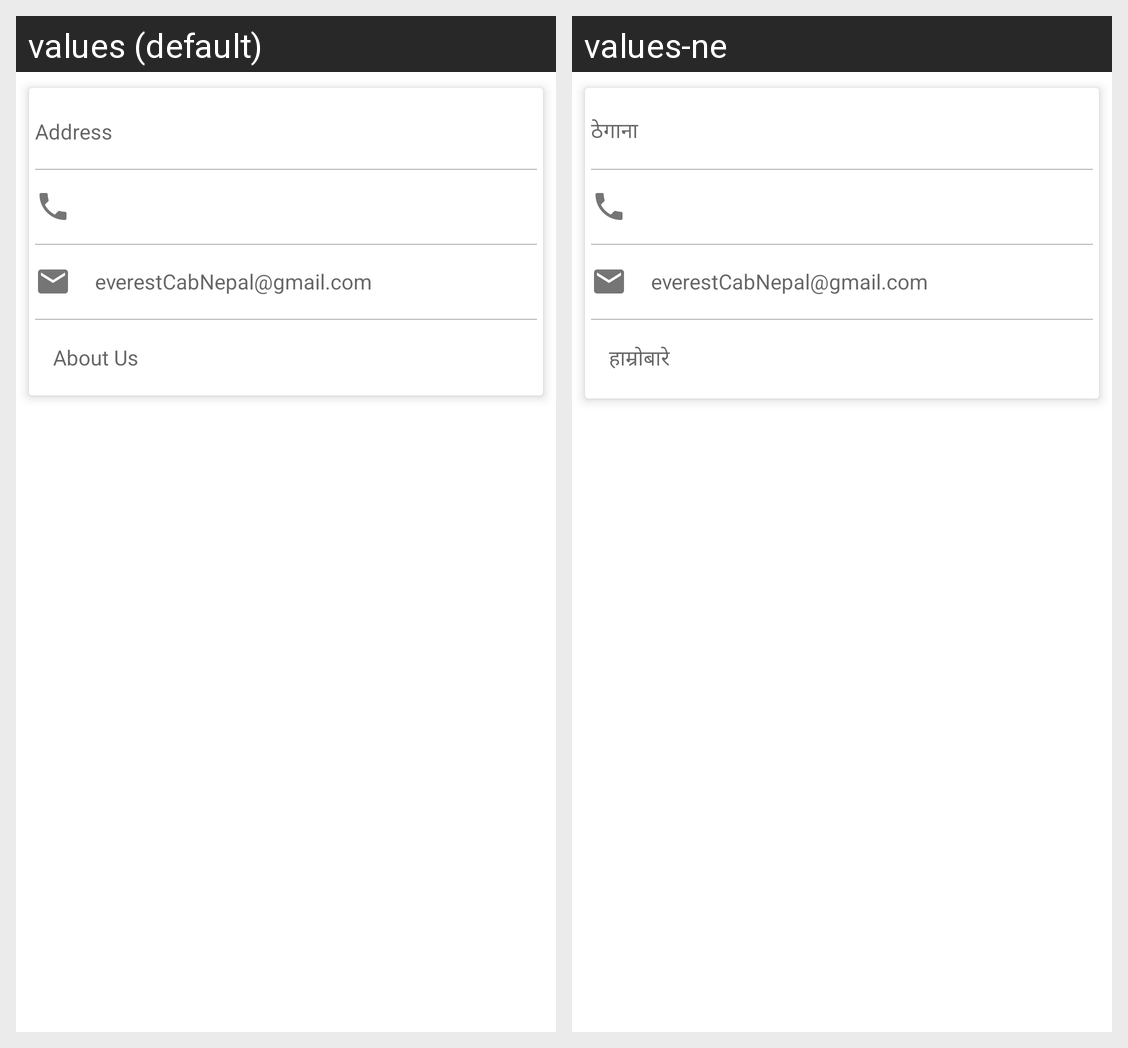

Here is an Android app screen in its default locale and in the app's own translations. Write out the translated-string differences for the strings that appear on this screen.
Android screen res/layout/card_template_one.xml rendered under 2 locales, left to right: values (default), values-ne. Device: Nexus 5 (rendered at 1080×1920; each locale shown at half size, 540×960, under a caption strip naming it); theme AppTheme.
Strings drawn on this screen, with the default value and each locale's value (text and hints the layout hard-codes, and strings that could not be matched under every locale, appear in the picture but are not listed):

label_contact_address
  values: Address
  values-ne: ठेगाना

easyTaxiEmail
  values: everestCabNepal@gmail.com
  values-ne: everestCabNepal@gmail.com

about_us
  values: About Us
  values-ne: हाम्रोबारे
